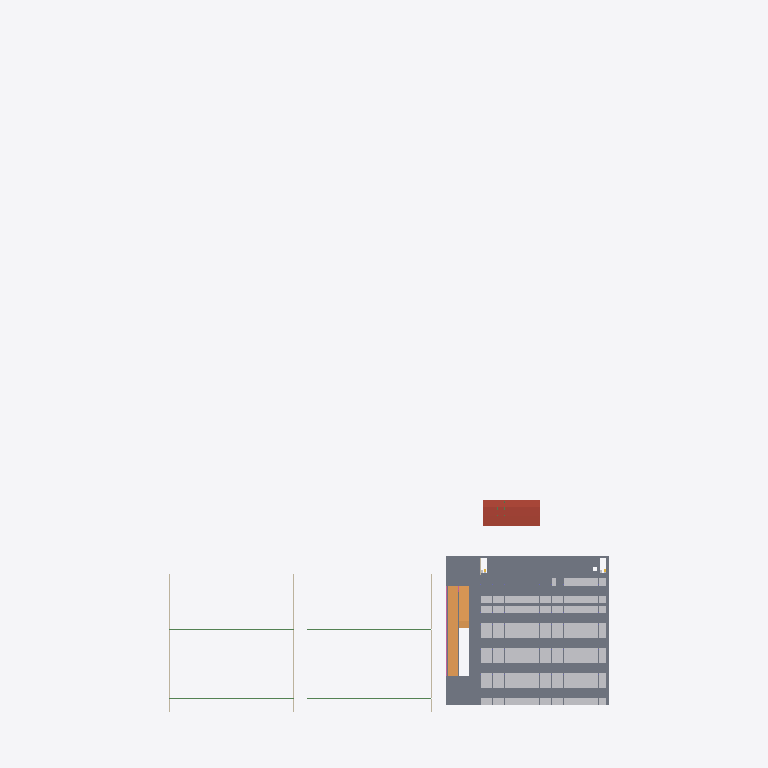
Plan cut of the same IFC building model at storey 'garage level 4' (level 9.90 m, cut at 11.30 m), seen from above with north up, elements coloured by IFC class (only those large enough to see are counted): 78 other elements (light grey), 39 slabs (grey), 8 beams (green), 2 ramps (orange), 1 roof (red-brown), 1 railing (pink). Cut surfaces are drawn darker.
Extent 340.0 m × 523.6 m × 18.2 m (x, y, z). Storeys (7): sports level 1 at 0.00 m; events level 1 at 0.00 m; garage level 1 at 0.00 m; garage level 2 at 3.30 m; garage level 3 at 6.60 m; garage level 4 at 9.90 m; garage level 5 at 13.20 m. Elements (5725): 2583 IfcBeam, 1747 IfcBuildingElementProxy, 554 IfcColumn, 364 IfcSlab, 219 IfcWall, 152 IfcRailing, 36 IfcCurtainWall, 21 IfcDoor, 16 IfcStairFlight, 10 IfcSanitaryTerminal, 9 IfcRoof, 5 IfcFurnishingElement.

HEADER;
FILE_DESCRIPTION(('ViewDefinition[DesignTransferView]'),'2;1');
FILE_NAME('/dev/null','2026-10-01T20:14:42-07:00',(''),(''),'IfcOpenShell 0.8.5-post1','IfcOpenShell 0.8.5-post1','Nobody');
FILE_SCHEMA(('IFC4'));
ENDSEC;
DATA;
#1=IFCPROJECT('2Rq7zQORH1P8gZ2_kzme3T',$,'Worldwide Stages option-01 | Schematic',$,$,$,$,(#10),#5);
#12=IFCSITE('3w8Q_Lw7XCTAiWsMSEz7jL',$,'Assumed design envelope, unverified parcel',$,$,$,$,$,$,$,$,$,$,$);
#14=IFCBUILDING('3P0NQS50rDyROM1DDEHncU',$,'sports option-01',$,$,$,$,$,$,$,$,$);
#18=IFCBUILDING('18DcCJ2VP8PxgyUOMtn6CF',$,'events option-01',$,$,$,$,$,$,$,$,$);
#21=IFCBUILDING('3cnDn$RYn0ogiv1GK8gpI7',$,'garage option-01',$,$,$,$,$,$,$,$,$);
#16=IFCBUILDINGSTOREY('3FRAjcdEDDUfGrGsLBgsU_',$,'sports level 1',$,$,$,$,$,$,0.0);
#19=IFCBUILDINGSTOREY('2RW70PN454MfvFmcARkaKa',$,'events level 1',$,$,$,$,$,$,0.0);
#22=IFCBUILDINGSTOREY('0OGK$LsjX66RFzqAaiwTSi',$,'garage level 1',$,$,$,$,$,$,0.0);
#24=IFCBUILDINGSTOREY('1OjPM1G5f3AvG5MZ021Su4',$,'garage level 2',$,$,$,$,$,$,3.3);
#25=IFCBUILDINGSTOREY('2jAL1dClf82R4nySnQQqOz',$,'garage level 3',$,$,$,$,$,$,6.6);
#26=IFCBUILDINGSTOREY('08m_HFO594Ueg8vObAqUOG',$,'garage level 4',$,$,$,$,$,$,9.899999999999999);
#27=IFCBUILDINGSTOREY('0wEJUi4q94BfIyAEW0bdo1',$,'garage level 5',$,$,$,$,$,$,13.2);
#64129=IFCSLAB('38KG6rfJf2Kf$fYpRqWNP$',$,'Garage L4 deck patch 6-1',$,$,#64135,#64130,$,$);
#131362=IFCROOF('2c_TCYCcf378vZZ0Hpic$Y',$,'option-01 Landscape Permanent stage folded canopy surface',$,$,#131368,#131363,$,$);
#64107=IFCSLAB('156ATQOkP4KBp8Mwn5yrVK',$,'Garage L4 deck patch 6-0',$,$,#64113,#64108,$,$);
#63887=IFCSLAB('122fOAAur9bedyRdGrLJLn',$,'Garage L4 deck patch 4-1',$,$,#63893,#63888,$,$);
#64217=IFCSLAB('3SmBarZhvBHPqdEXJWVB6F',$,'Garage L4 deck patch 6-5',$,$,#64223,#64218,$,$);
#73985=IFCRAMP('34gDdT0cXAHeRx5dBEP8No',$,'Garage vehicle ramp 3',$,$,#73991,#73986,$,$);
#64151=IFCSLAB('2rgxM8Q1j6Yv7UsAgPGy_h',$,'Garage L4 deck patch 6-2',$,$,#64157,#64152,$,$);
#64195=IFCSLAB('3LzRH$$d50WefRIUFf6r3H',$,'Garage L4 deck patch 6-4',$,$,#64201,#64196,$,$);
#64173=IFCSLAB('2yxEMbNLP1TQ7lCvwEKiXY',$,'Garage L4 deck patch 6-3',$,$,#64179,#64174,$,$);
#74486=IFCRAMP('0NisuZCSr7CwJrC1JK68jz',$,'Garage vehicle ramp 4',$,$,#74492,#74487,$,$);
#64041=IFCSLAB('1VHAjGx4nCRu42BitjZwhg',$,'Garage L4 deck patch 5-1',$,$,#64047,#64042,$,$);
#63865=IFCSLAB('2Ecygkouv698zef36fWvfy',$,'Garage L4 deck patch 4-0',$,$,#63871,#63866,$,$);
#63447=IFCSLAB('0dL5eF7jz6VRqCaTQb2Lkx',$,'Garage L4 deck patch 1-0',$,$,#63453,#63448,$,$);
#63733=IFCSLAB('1hU6YVQnf5uA8MWzLGZ67v',$,'Garage L4 deck patch 3-0',$,$,#63739,#63734,$,$);
#64657=IFCSLAB('2IcE7KCSDDDhEELFA6mZMx',$,'Garage L4 deck patch 10-1',$,$,#64663,#64658,$,$);
#64569=IFCSLAB('1TCehkAx59TODvPCnqGpZM',$,'Garage L4 deck patch 9-1',$,$,#64575,#64570,$,$);
#64239=IFCSLAB('1T6DXfN$vDfRpNxKPr$mUI',$,'Garage L4 deck patch 6-6',$,$,#64245,#64240,$,$);
#64283=IFCSLAB('3FPAVkrIn5gfM0uvTR$OGO',$,'Garage L4 deck patch 7-1',$,$,#64289,#64284,$,$);
#64415=IFCSLAB('3Qn67EcoH4rOtvN1sTarbx',$,'Garage L4 deck patch 8-1',$,$,#64421,#64416,$,$);
#63909=IFCSLAB('3c7ojstNPBdPOio2G_$hG3',$,'Garage L4 deck patch 4-2',$,$,#63915,#63910,$,$);
#63469=IFCSLAB('0PYw6MGIH5H8jza0Yvcfoa',$,'Garage L4 deck patch 1-2',$,$,#63475,#63470,$,$);
#63755=IFCSLAB('30eOa1I2L4o8Mw4928oVkG',$,'Garage L4 deck patch 3-2',$,$,#63761,#63756,$,$);
#63975=IFCSLAB('2nOcED1tX2RxZYFcIRUsNG',$,'Garage L4 deck patch 4-5',$,$,#63981,#63976,$,$);
#63315=IFCSLAB('0b$CaqmTn9aAb3uC0yqP3j',$,'Garage L4 deck patch 0-1',$,$,#63321,#63316,$,$);
#63535=IFCSLAB('3DmhlRaH91pxgXLVOif2Yx',$,'Garage L4 deck patch 1-5',$,$,#63541,#63536,$,$);
#63821=IFCSLAB('31JHW$8cn0gBmT7oNsPXVA',$,'Garage L4 deck patch 3-5',$,$,#63827,#63822,$,$);
#71369=IFCRAILING('3s4P_SNoLDBOyW8Bl4gOax',$,'Garage L4 perimeter guard 2',$,$,#71375,#71370,$,$);
#64019=IFCSLAB('3wKFwdSbz7yPFBggwQaKnE',$,'Garage L4 deck patch 5-0',$,$,#64025,#64020,$,$);
#64635=IFCSLAB('2qXCrhz8j5Dg7xpAVr_8tH',$,'Garage L4 deck patch 10-0',$,$,#64641,#64636,$,$);
#63601=IFCSLAB('2QDuQEmOjBwvnw4YBHlBIr',$,'Garage L4 deck patch 2-1',$,$,#63607,#63602,$,$);
#64063=IFCSLAB('2$A1va7Vf0ygu_7o3W_9fX',$,'Garage L4 deck patch 5-2',$,$,#64069,#64064,$,$);
#2806=IFCBEAM('3dY2KQUWT7ReboV7hc2CPH',$,'Roof_sports bottom chord 0 1',$,$,#2812,#2807,$,$);
#5186=IFCBEAM('2k71iN1o5AQf78K2HIwfra',$,'Roof_sports bottom chord 0 6',$,$,#5192,#5187,$,$);
#11081=IFCBEAM('36sy17rXfDfv56nF2uzLOX',$,'Roof_sports bottom chord 1 1',$,$,#11087,#11082,$,$);
#13461=IFCBEAM('0AbYkDqW91E8nBwTsZyLwn',$,'Roof_sports bottom chord 1 6',$,$,#13467,#13462,$,$);
#21708=IFCBEAM('3eko9U_yz1AQjF76ouN5yH',$,'Roof_events bottom chord 0 1',$,$,#21714,#21709,$,$);
#24088=IFCBEAM('2eahw5$9nEpv2UxA$0hxT4',$,'Roof_events bottom chord 0 6',$,$,#24094,#24089,$,$);
#29983=IFCBEAM('2askPXfjfATx40eQUU3alT',$,'Roof_events bottom chord 1 1',$,$,#29989,#29984,$,$);
#32363=IFCBEAM('2cho4Z4hj5NRtgo7hMMial',$,'Roof_events bottom chord 1 6',$,$,#32369,#32364,$,$);
#64547=IFCSLAB('2NctevScT8BQciPaqFA7$d',$,'Garage L4 deck patch 9-0',$,$,#64553,#64548,$,$);
#63292=IFCSLAB('3J49z_jLDDRgw7DKcTfLuk',$,'Garage L4 deck patch 0-0',$,$,#63299,#63294,$,$);
#64393=IFCSLAB('3zwtB8MkP3I9y9PwCqD1n8',$,'Garage L4 deck patch 8-0',$,$,#64399,#64394,$,$);
#63931=IFCSLAB('18gJuX5KHErPQqwskKIRZ7',$,'Garage L4 deck patch 4-3',$,$,#63937,#63932,$,$);
#63953=IFCSLAB('1Mzwmorlv7ggLSyzoof1od',$,'Garage L4 deck patch 4-4',$,$,#63959,#63954,$,$);
#63513=IFCSLAB('2OlVyXipT1WQRXgTv333vX',$,'Garage L4 deck patch 1-4',$,$,#63519,#63514,$,$);
#63491=IFCSLAB('2e_BlccQL2_P10bHMak98i',$,'Garage L4 deck patch 1-3',$,$,#63497,#63492,$,$);
#63777=IFCSLAB('2vxsjf36X8kO_4CdeGvrus',$,'Garage L4 deck patch 3-3',$,$,#63783,#63778,$,$);
#63799=IFCSLAB('2_FfXuNCXBSx9BOHSVhLpl',$,'Garage L4 deck patch 3-4',$,$,#63805,#63800,$,$);
#64261=IFCSLAB('1JpfiYRMj9tfzhYpSntiM3',$,'Garage L4 deck patch 7-0',$,$,#64267,#64262,$,$);
#64349=IFCSLAB('15gEs42IL16wmJy$ih2Xvd',$,'Garage L4 deck patch 7-5',$,$,#64355,#64350,$,$);
#64679=IFCSLAB('1CLYt8zZH77OuqGbxnI9Lo',$,'Garage L4 deck patch 10-2',$,$,#64685,#64680,$,$);
ENDSEC;
